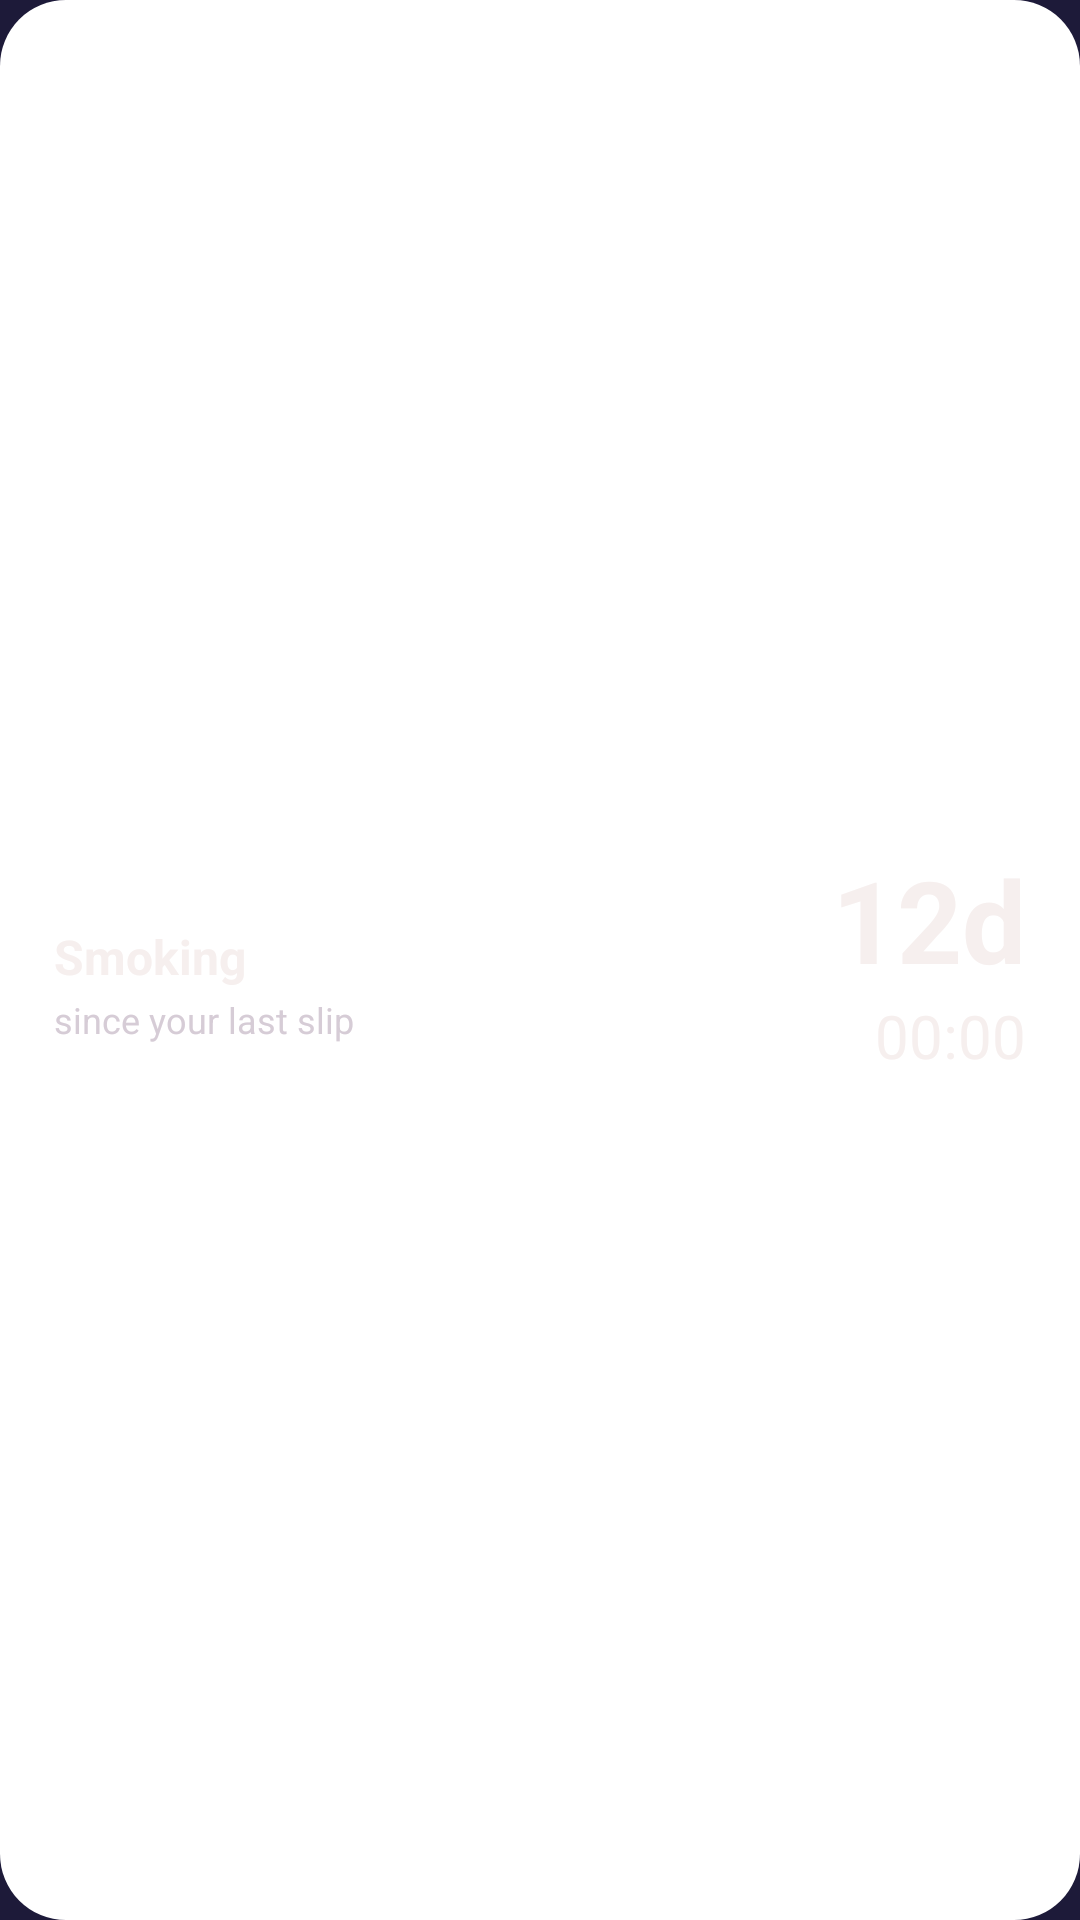

Here is an Android app screen rendered from its layout file. Give the layout XML and the strings, colors and styles it references.
<!-- AndroidManifest.xml: application theme Theme.NixUra -->
<!-- res/layout/widget_counter_wide.xml -->
<?xml version="1.0" encoding="utf-8"?>
<FrameLayout xmlns:android="http://schemas.android.com/apk/res/android"
    android:id="@+id/w_root"
    android:layout_width="match_parent"
    android:layout_height="match_parent">

    <ImageView
        android:id="@+id/w_bg"
        android:layout_width="match_parent"
        android:layout_height="match_parent"
        android:importantForAccessibility="no"
        android:scaleType="fitXY"
        android:src="@drawable/widget_bg_round" />

    <LinearLayout
        android:layout_width="match_parent"
        android:layout_height="match_parent"
        android:gravity="center_vertical"
        android:orientation="horizontal"
        android:paddingHorizontal="18dp"
        android:paddingVertical="12dp">

        <LinearLayout
            android:layout_width="0dp"
            android:layout_height="wrap_content"
            android:layout_weight="1"
            android:orientation="vertical">

            <TextView
                android:id="@+id/w_label"
                android:layout_width="match_parent"
                android:layout_height="wrap_content"
                android:ellipsize="end"
                android:maxLines="1"
                android:text=""
                android:textColor="#FFD6CCD6"
                android:textSize="12sp" />

            <TextView
                android:id="@+id/w_name"
                android:layout_width="match_parent"
                android:layout_height="wrap_content"
                android:ellipsize="end"
                android:maxLines="2"
                android:text="Smoking"
                android:textColor="#FFF6EFEE"
                android:textSize="16sp"
                android:textStyle="bold" />

            <TextView
                android:id="@+id/w_caption"
                android:layout_width="match_parent"
                android:layout_height="wrap_content"
                android:layout_marginTop="2dp"
                android:ellipsize="end"
                android:maxLines="1"
                android:text="since your last slip"
                android:textColor="#FFD6CCD6"
                android:textSize="12sp" />
        </LinearLayout>

        <LinearLayout
            android:layout_width="wrap_content"
            android:layout_height="wrap_content"
            android:gravity="end"
            android:orientation="vertical">

            <TextView
                android:id="@+id/w_days"
                android:layout_width="wrap_content"
                android:layout_height="wrap_content"
                android:maxLines="1"
                android:text="12d"
                android:textColor="#FFF6EFEE"
                android:textSize="38sp"
                android:textStyle="bold" />

            <Chronometer
                android:id="@+id/w_clock"
                android:layout_width="wrap_content"
                android:layout_height="wrap_content"
                android:textColor="#FFF6EFEE"
                android:textSize="20sp" />
        </LinearLayout>
    </LinearLayout>
</FrameLayout>
<!-- resources referenced by this layout -->
<resources>
  <!-- drawable widget_bg_round (drawable) -->
  <?xml version="1.0" encoding="utf-8"?>
  <shape xmlns:android="http://schemas.android.com/apk/res/android" android:shape="rectangle">
      <solid android:color="#FFFFFFFF" />
      <corners android:radius="22dp" />
  </shape>
  <style name="Theme.NixUra" parent="android:Theme.Material.NoActionBar">
          <item name="android:windowBackground">@color/nixura_navy</item>
          <item name="android:statusBarColor">@android:color/transparent</item>
          <item name="android:navigationBarColor">@android:color/transparent</item>
      </style>
  <color name="nixura_navy">#FF1D1A39</color>
</resources>
